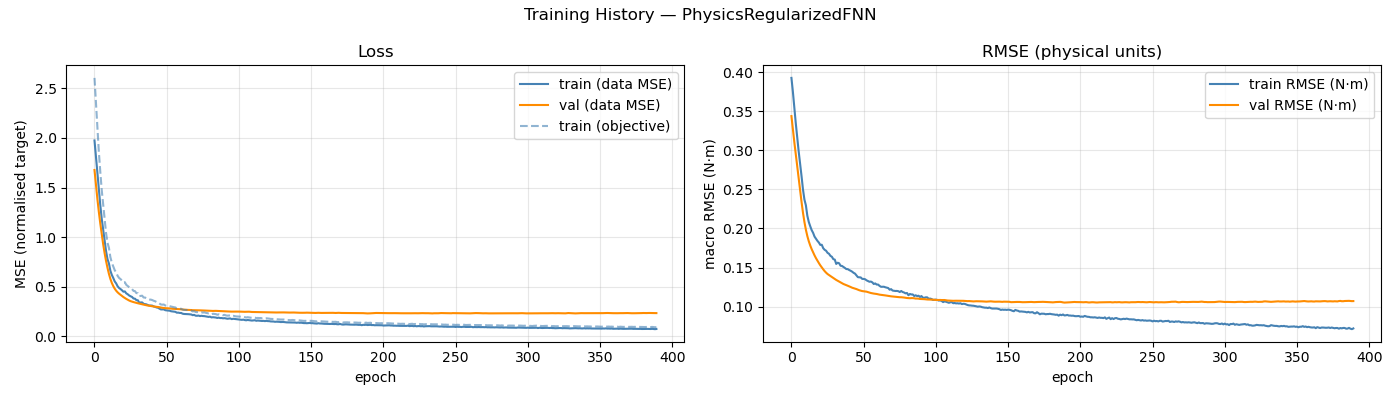

Source data for this figure (header and first rows):
epoch, train_loss, val_loss, train_rmse, val_rmse, train_loss_obj
1, 1.975, 1.677, 0.3928, 0.3439, 2.605
2, 1.812, 1.525, 0.3751, 0.3267, 2.357
3, 1.642, 1.385, 0.3548, 0.3105, 2.101
4, 1.477, 1.255, 0.3348, 0.2951, 1.862
5, 1.324, 1.138, 0.3164, 0.2799, 1.66
6, 1.186, 1.03, 0.2989, 0.2645, 1.475
7, 1.079, 0.9289, 0.283, 0.2489, 1.325
8, 0.9731, 0.8391, 0.2669, 0.2339, 1.187
9, 0.8584, 0.7591, 0.2498, 0.22, 1.04
10, 0.7779, 0.69, 0.237, 0.2082, 0.9432
11, 0.7338, 0.6292, 0.2297, 0.1984, 0.8912
12, 0.6603, 0.5783, 0.2164, 0.1903, 0.7974
13, 0.6185, 0.5377, 0.2083, 0.1837, 0.7417
14, 0.5875, 0.506, 0.2029, 0.1782, 0.7053
15, 0.5531, 0.4799, 0.1979, 0.1735, 0.6664
16, 0.5334, 0.4596, 0.1944, 0.1694, 0.6437
17, 0.5045, 0.4432, 0.1896, 0.1655, 0.6098
18, 0.4873, 0.43, 0.1867, 0.1619, 0.5888
19, 0.4766, 0.4185, 0.1841, 0.1588, 0.5771
20, 0.4643, 0.407, 0.1819, 0.1557, 0.5611
21, 0.4497, 0.3958, 0.1789, 0.1527, 0.5422
22, 0.4524, 0.3858, 0.1791, 0.1501, 0.5454
23, 0.4329, 0.3769, 0.1747, 0.1477, 0.5189
24, 0.4238, 0.3681, 0.1726, 0.1454, 0.5067
25, 0.4115, 0.3606, 0.1715, 0.1434, 0.4951
26, 0.4034, 0.3543, 0.1688, 0.1417, 0.4844
27, 0.3966, 0.3492, 0.1676, 0.1403, 0.4759
28, 0.3812, 0.3449, 0.1649, 0.1391, 0.4577
29, 0.3793, 0.3406, 0.1638, 0.1378, 0.4553
30, 0.3645, 0.3367, 0.1607, 0.1365, 0.4353
31, 0.3633, 0.3331, 0.1601, 0.1352, 0.4343
32, 0.3392, 0.3296, 0.1546, 0.1341, 0.4051
33, 0.3412, 0.3258, 0.1561, 0.133, 0.4073
34, 0.3416, 0.3218, 0.1555, 0.1319, 0.4093
35, 0.3271, 0.3179, 0.1523, 0.1309, 0.3911
36, 0.3248, 0.315, 0.152, 0.1298, 0.3904
37, 0.3217, 0.3126, 0.1507, 0.1289, 0.3838
38, 0.3142, 0.3099, 0.1494, 0.1281, 0.3743
39, 0.3102, 0.3074, 0.148, 0.1274, 0.3707
40, 0.3103, 0.3049, 0.1479, 0.1266, 0.3696
41, 0.3087, 0.3027, 0.1467, 0.1259, 0.3653
42, 0.3006, 0.3008, 0.1458, 0.125, 0.3582
43, 0.2964, 0.2988, 0.1447, 0.1242, 0.3532
44, 0.2905, 0.2973, 0.1432, 0.1236, 0.3454
45, 0.2878, 0.2955, 0.1422, 0.1231, 0.3417
46, 0.2784, 0.293, 0.1399, 0.1224, 0.3303
47, 0.2707, 0.2899, 0.1376, 0.1215, 0.3204
48, 0.2704, 0.2872, 0.1375, 0.1209, 0.3191
49, 0.2712, 0.2849, 0.1373, 0.1203, 0.3205
50, 0.2631, 0.2836, 0.1354, 0.1198, 0.3101
51, 0.2607, 0.2831, 0.1354, 0.1196, 0.3089
52, 0.2593, 0.2824, 0.135, 0.1193, 0.3073
53, 0.2583, 0.2811, 0.1336, 0.1191, 0.3035
54, 0.2525, 0.279, 0.1327, 0.1185, 0.2988
55, 0.2503, 0.2775, 0.1318, 0.1178, 0.2949
56, 0.248, 0.2768, 0.132, 0.1173, 0.293
57, 0.2467, 0.2763, 0.131, 0.1169, 0.2907
58, 0.238, 0.2758, 0.1289, 0.1166, 0.2815
59, 0.2388, 0.2745, 0.1296, 0.1164, 0.2838
60, 0.2353, 0.2734, 0.1282, 0.1161, 0.2778
... 330 more rows
